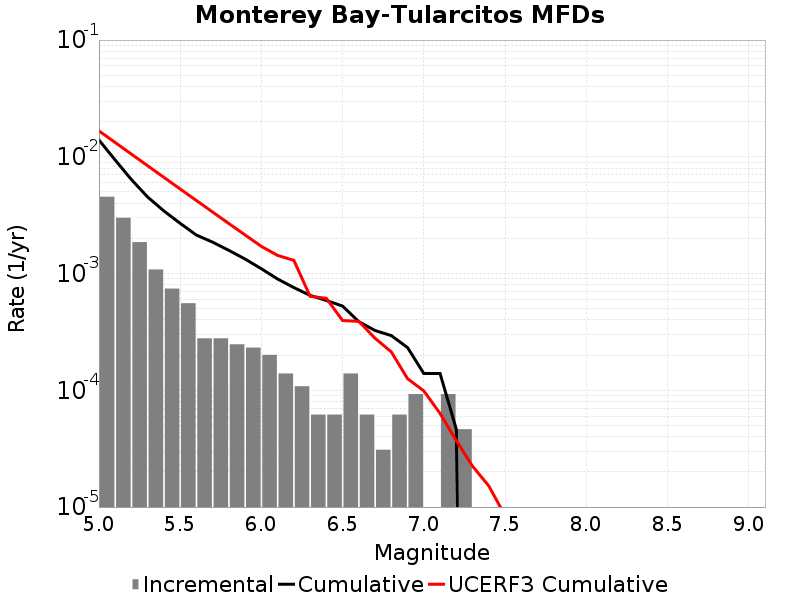

The file beside this chart, header and first rows:
Magnitude, Incremental Rate, Cumulative Rate, UCERF3 Cumulative Rate
5.05, 0.004551, 0.01393, 0.01668
5.15, 0.003003, 0.009381, 0.01326
5.25, 0.001858, 0.006378, 0.01054
5.35, 0.001084, 0.00452, 0.008381
5.45, 7.430256E-4, 0.003436, 0.006666
5.55, 5.572692E-4, 0.002693, 0.005305
5.65, 2.786346E-4, 0.002136, 0.004223
5.75, 2.786346E-4, 0.001858, 0.003364
5.85, 2.476752E-4, 0.001579, 0.002682
5.95, 2.321955E-4, 0.001331, 0.002139
6.05, 2.012361E-4, 0.001099, 0.001709
6.15, 1.393173E-4, 8.978226E-4, 0.00143
6.25, 1.083579E-4, 7.585053E-4, 0.001298
6.35, 6.19188E-5, 6.501474E-4, 6.3838565E-4
6.45, 6.19188E-5, 5.882286E-4, 6.1345124E-4
6.55, 1.393173E-4, 5.2630977E-4, 3.9595133E-4
6.65, 6.19188E-5, 3.869925E-4, 3.8929688E-4
6.75, 3.09594E-5, 3.250737E-4, 2.7898082E-4
6.85, 6.19188E-5, 2.941143E-4, 2.131786E-4
6.95, 9.28782E-5, 2.321955E-4, 1.2572152E-4
7.05, 0.0, 1.393173E-4, 9.8857134E-5
7.15, 9.28782E-5, 1.393173E-4, 6.33533E-5
7.25, 4.64391E-5, 4.64391E-5, 3.706071E-5
7.35, 0.0, 0.0, 2.2387872E-5
7.45, 0.0, 0.0, 1.5167827E-5
7.55, 0.0, 0.0, 8.453905E-6
7.65, 0.0, 0.0, 2.7056108E-6
7.75, 0.0, 0.0, 1.2175004E-6
7.85, 0.0, 0.0, 1.6273938E-7
7.95, 0.0, 0.0, 0.0
8.05, 0.0, 0.0, 0.0
8.15, 0.0, 0.0, 0.0
8.25, 0.0, 0.0, 0.0
8.35, 0.0, 0.0, 0.0
8.45, 0.0, 0.0, 0.0
8.55, 0.0, 0.0, 0.0
8.65, 0.0, 0.0, 0.0
8.75, 0.0, 0.0, 0.0
8.85, 0.0, 0.0, 0.0
8.95, 0.0, 0.0, 0.0
9.05, 0.0, 0.0, 0.0
